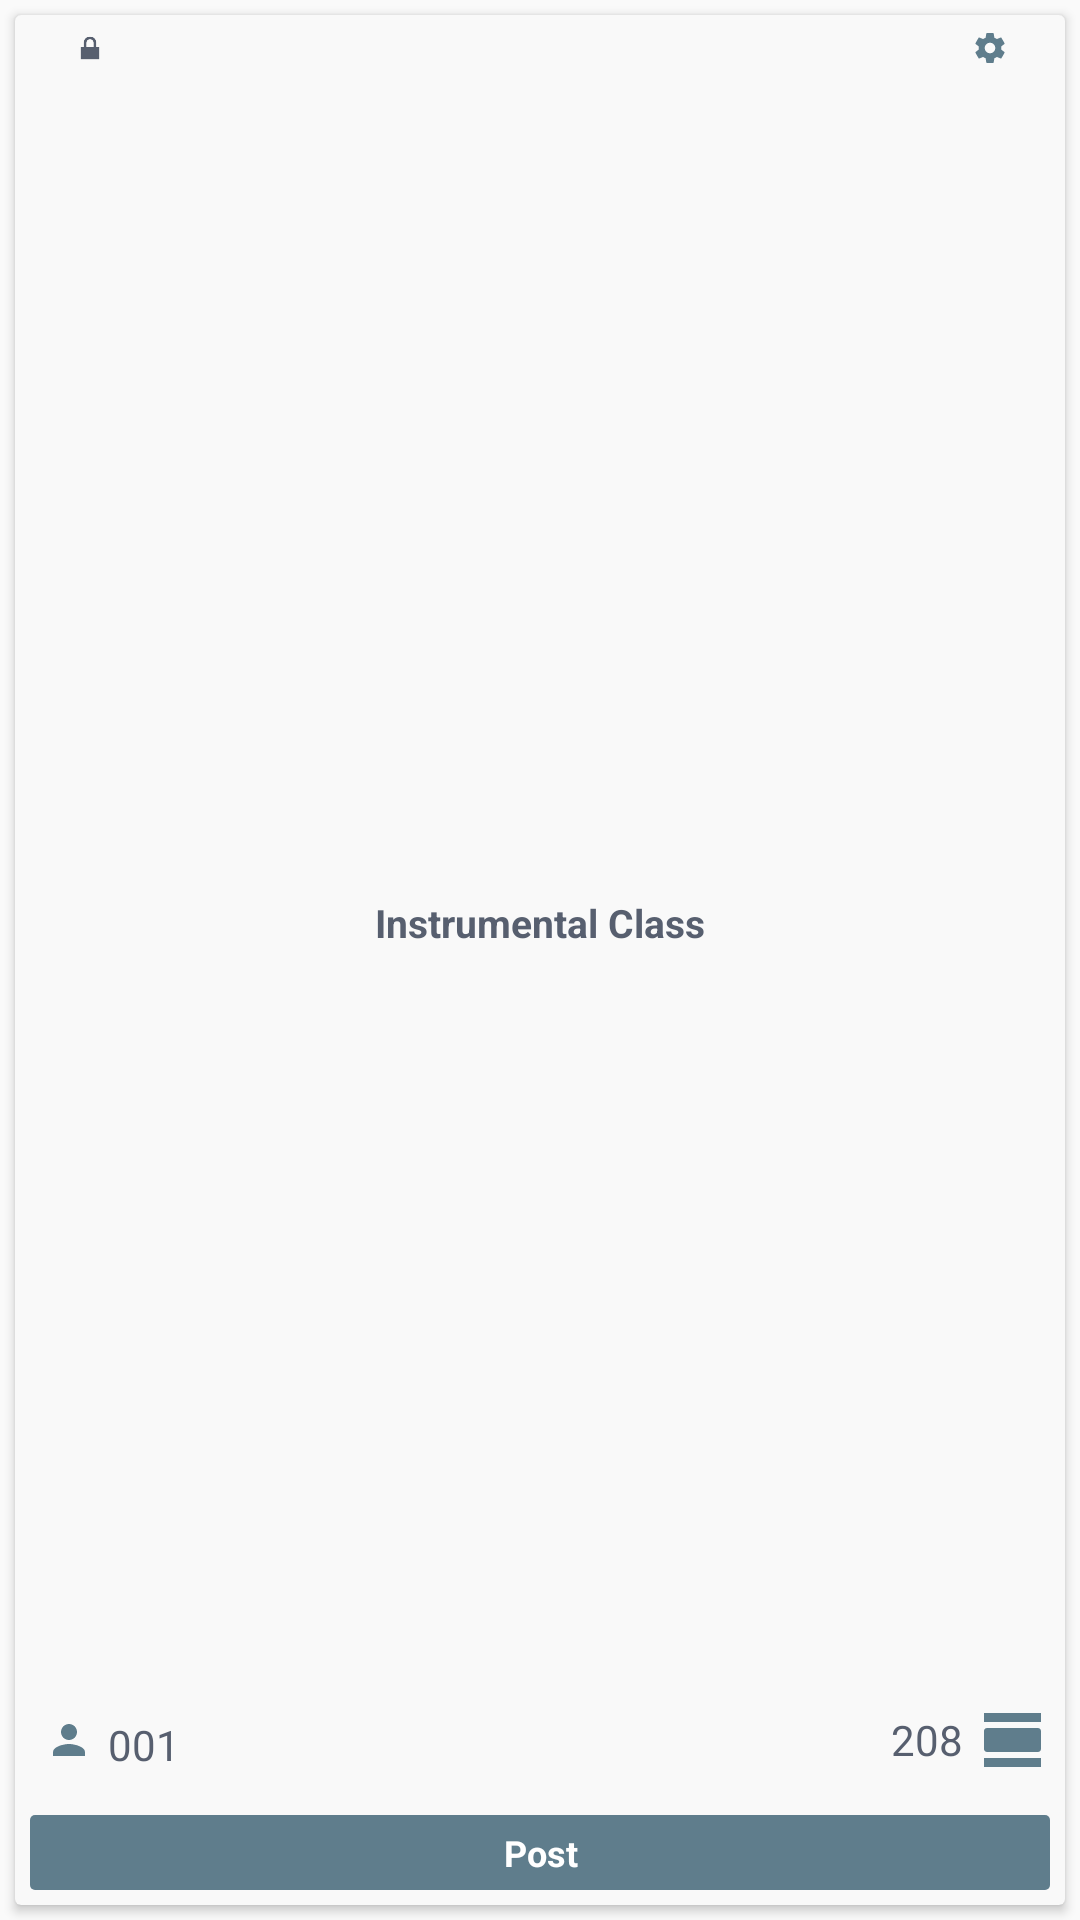

Write the Android layout XML for this screen, with the resource values it uses.
<!-- AndroidManifest.xml: application theme AppTheme -->
<!-- res/layout/board_item_view.xml -->
<RelativeLayout xmlns:android="http://schemas.android.com/apk/res/android"
    xmlns:app="http://schemas.android.com/apk/res-auto"
    android:id="@+id/boardR"
    android:layout_width="wrap_content"
    android:layout_margin="@dimen/dimen_10dp"
    android:layout_height="150dp"
    android:gravity="center">

    <android.support.v7.widget.CardView
        android:layout_margin="@dimen/dimen_5dp"
        android:padding="@dimen/dimen_15dp"
        app:cardBackgroundColor="@color/common_color"
        android:layout_width="wrap_content"
        android:layout_height="wrap_content">
        <RelativeLayout
            android:layout_width="match_parent"
            android:layout_height="wrap_content">
            <View
                android:id="@+id/top123"
                android:layout_width="match_parent"
                android:layout_height="5dp"
                android:layout_alignParentTop="true"
                android:background="@android:color/transparent"/>

            <TextView
                android:id="@+id/getReferenceKey"
                android:layout_width="match_parent"
                android:layout_height="match_parent"
                android:textColor="@color/colorAccent"
                android:visibility="gone" />

            <TextView
                android:id="@+id/getBoardKey"
                android:layout_width="match_parent"
                android:layout_height="match_parent"
                android:textColor="@color/colorAccent"
                android:visibility="gone" />

            <TextView
                android:id="@+id/privacy"
                android:layout_width="match_parent"
                android:layout_height="wrap_content"
                android:textColor="@color/colorAccent"
                android:visibility="gone" />

            <TextView
                android:id="@+id/createdBy"
                android:layout_width="match_parent"
                android:layout_height="match_parent"
                android:textColor="@color/colorAccent"
                android:visibility="gone" />

            <TextView
                android:id="@+id/nameOfBoard"
                android:layout_width="match_parent"
                android:layout_height="match_parent"
                android:layout_below="@+id/top123"
                android:gravity="center"
                android:text="Instrumental Class"
                android:maxLines="2"
                android:layout_marginBottom="@dimen/dimen_30dp"
                android:maxLength="25"
                android:textSize="13sp"
                android:textColor="@color/colorAccent"
                android:textStyle="bold" />
            <RelativeLayout
                android:layout_width="match_parent"
                android:layout_height="wrap_content"
                android:layout_below="@+id/top123">
                <include layout="@layout/new_board_top"
                    android:id="@+id/top" />
            </RelativeLayout>

            <RelativeLayout
                android:layout_width="match_parent"
                android:layout_height="wrap_content"
                android:id="@+id/bottom"
                android:layout_marginLeft="@dimen/dimen_5dp"
                android:layout_above="@+id/joinRel"
                android:layout_toRightOf="@+id/getReferenceKey"
                android:layout_toEndOf="@+id/getReferenceKey">
                <LinearLayout
                    android:layout_height="wrap_content"
                    android:layout_width="match_parent"
                    android:orientation="horizontal"
                    android:layout_margin="@dimen/dimen_5dp">
                    <LinearLayout
                        android:layout_width="0dp"
                        android:layout_height="wrap_content"
                        android:layout_weight="1"
                        android:gravity="left"
                        android:layout_gravity="center"
                        android:orientation="horizontal">


                        <ImageView
                            android:layout_width="@dimen/dimen_16dp"
                            android:layout_height="@dimen/dimen_16dp"
                            android:src="@drawable/you_icon"/>
                        <TextView
                            android:id="@+id/memberCount"
                            android:layout_width="wrap_content"
                            android:layout_height="match_parent"
                            android:layout_weight="1"
                            android:drawablePadding="@dimen/dimen_5dp"
                            android:singleLine="true"
                            android:gravity="center|left"
                            android:paddingLeft="@dimen/dimen_5dp"
                            android:text="001"
                            android:textColor="@color/colorAccent" />
                    </LinearLayout>
                    <RelativeLayout
                        android:layout_width="0dp"
                        android:layout_height="wrap_content"
                        android:layout_weight="1"
                        android:gravity="right|center">

                        <TextView
                            android:id="@+id/postCount"
                            android:layout_width="wrap_content"
                            android:layout_height="wrap_content"
                            android:drawablePadding="@dimen/dimen_5dp"
                            android:drawableRight="@drawable/feed_icon"
                            android:gravity="center"
                            android:singleLine="true"
                            android:text="208"
                            android:textColor="@color/colorAccent" />
                    </RelativeLayout>
                </LinearLayout>
            </RelativeLayout>


            <RelativeLayout
                android:id="@+id/joinRel"
                android:layout_width="match_parent"
                android:layout_height="wrap_content"
                android:layout_alignParentBottom="true"
                android:layout_toEndOf="@+id/getReferenceKey"
                android:layout_toRightOf="@+id/getReferenceKey"
                android:gravity="center|bottom"
                android:padding="@dimen/dimen_5dp">
                <TextView
                    android:gravity="center"
                    android:id="@+id/commonBtn"
                    android:text="@string/post"
                    android:layout_marginTop="3dp"
                    android:background="@drawable/button_border"
                    android:layout_width="match_parent"
                    android:layout_height="25dp"
                    android:textColor="@android:color/white"
                    android:textSize="12sp"
                    android:textStyle="bold"/>
            </RelativeLayout>

        </RelativeLayout>
    </android.support.v7.widget.CardView>

</RelativeLayout>
<!-- res/layout/new_board_top.xml (included above) -->
<?xml version="1.0" encoding="utf-8"?>
<android.support.constraint.ConstraintLayout xmlns:app="http://schemas.android.com/apk/res-auto"
    xmlns:tools="http://schemas.android.com/tools"
    android:layout_height="wrap_content"
    android:layout_width="match_parent"
    android:layout_marginLeft="@dimen/activity_horizontal_margin"
    android:layout_marginRight="@dimen/activity_horizontal_margin"
    xmlns:android="http://schemas.android.com/apk/res/android">


    <ImageView
        android:id="@+id/lockImg"
        android:visibility="visible"
        android:layout_width="18dp"
        android:layout_height="12dp"
        app:srcCompat="@android:drawable/ic_lock_lock"
        tools:layout_editor_absoluteX="3dp"
        tools:ignore="MissingConstraints"
        tools:layout_editor_absoluteY="16dp" />

    <ImageView
        android:id="@+id/edit_textview"
        android:layout_width="18dp"
        android:layout_height="12dp"
        android:src="@drawable/nav_setting_icon"
        tools:ignore="MissingConstraints"
        tools:layout_editor_absoluteY="16dp"
        app:layout_constraintRight_toRightOf="parent" />
</android.support.constraint.ConstraintLayout>
<!-- resources referenced by this layout -->
<resources>
  <color name="colorAccent">@color/text_color</color>
  <color name="common_color">#F9F9F9</color>
  <dimen name="activity_horizontal_margin">16dp</dimen>
  <dimen name="dimen_10dp">10dp</dimen>
  <dimen name="dimen_15dp">15dp</dimen>
  <dimen name="dimen_16dp">16dp</dimen>&gt;
  <dimen name="dimen_30dp">30dp</dimen>
  <dimen name="dimen_5dp">5dp</dimen>
  <!-- drawable button_border (drawable) -->
  <?xml version="1.0" encoding="utf-8"?>
  <shape xmlns:android="http://schemas.android.com/apk/res/android"
      android:shape="rectangle" >
  
      <corners android:bottomLeftRadius="1.5dp"
          android:topLeftRadius="1.5dp"
          android:bottomRightRadius="1.5dp"
          android:topRightRadius="1.5dp" />
  
      <solid android:color="@color/button_color"/>
  
  </shape>
  <!-- drawable feed_icon (drawable) -->
  <vector xmlns:android="http://schemas.android.com/apk/res/android"
      xmlns:tools="http://schemas.android.com/tools"
      android:width="24dp"
      android:height="24dp"
      android:viewportHeight="24.0"
      android:viewportWidth="24.0">
      <path
          android:fillColor="#5F7D8C"
          android:pathData="M2 21h19v-3H2v3zM20 8H3c-.55 0-1 .45-1 1v6c0 .55.45 1 1 1h17c.55 0 1-.45 1-1V9c0-.55-.45-1-1-1zM2 3v3h19V3H2z"
          tools:ignore="InvalidVectorPath" />
  </vector>
  <!-- drawable nav_setting_icon (drawable) -->
  <vector xmlns:android="http://schemas.android.com/apk/res/android"
          android:width="24dp"
          android:height="24dp"
          android:viewportWidth="24.0"
          android:viewportHeight="24.0">
      <path
          android:pathData="M19.43,12.98c0.04,-0.32 0.07,-0.64 0.07,-0.98s-0.03,-0.66 -0.07,-0.98l2.11,-1.65c0.19,-0.15 0.24,-0.42 0.12,-0.64l-2,-3.46c-0.12,-0.22 -0.39,-0.3 -0.61,-0.22l-2.49,1c-0.52,-0.4 -1.08,-0.73 -1.69,-0.98l-0.38,-2.65C14.46,2.18 14.25,2 14,2h-4c-0.25,0 -0.46,0.18 -0.49,0.42l-0.38,2.65c-0.61,0.25 -1.17,0.59 -1.69,0.98l-2.49,-1c-0.23,-0.09 -0.49,0 -0.61,0.22l-2,3.46c-0.13,0.22 -0.07,0.49 0.12,0.64l2.11,1.65c-0.04,0.32 -0.07,0.65 -0.07,0.98s0.03,0.66 0.07,0.98l-2.11,1.65c-0.19,0.15 -0.24,0.42 -0.12,0.64l2,3.46c0.12,0.22 0.39,0.3 0.61,0.22l2.49,-1c0.52,0.4 1.08,0.73 1.69,0.98l0.38,2.65c0.03,0.24 0.24,0.42 0.49,0.42h4c0.25,0 0.46,-0.18 0.49,-0.42l0.38,-2.65c0.61,-0.25 1.17,-0.59 1.69,-0.98l2.49,1c0.23,0.09 0.49,0 0.61,-0.22l2,-3.46c0.12,-0.22 0.07,-0.49 -0.12,-0.64l-2.11,-1.65zM12,15.5c-1.93,0 -3.5,-1.57 -3.5,-3.5s1.57,-3.5 3.5,-3.5 3.5,1.57 3.5,3.5 -1.57,3.5 -3.5,3.5z"
          android:fillColor="#5F7D8C"/>
  </vector>
  <!-- drawable you_icon (drawable) -->
  <vector xmlns:android="http://schemas.android.com/apk/res/android"
      android:width="24dp"
      android:height="24dp"
      android:viewportHeight="24.0"
      android:viewportWidth="24.0">
      <path
          android:fillColor="#5F7D8C"
          android:pathData="M12 12c2.21 0 4-1.79 4-4s-1.79-4-4-4-4 1.79-4 4 1.79 4 4 4zm0 2c-2.67 0-8 1.34-8 4v2h16v-2c0-2.66-5.33-4-8-4z" />
  </vector>
  <string name="post">Post</string>
  <style name="AppTheme" parent="Theme.AppCompat.Light.DarkActionBar">
          
          <item name="colorPrimary">@android:color/white</item>
          <item name="colorPrimaryDark">@color/colorPrimaryDark</item>
          <item name="colorAccent">@color/colorAccent</item>
      </style>
  <color name="text_color">#575f6f</color>
  <color name="button_color">#5F7D8C</color>
  <color name="colorPrimaryDark">#E6E9EC</color>
</resources>
